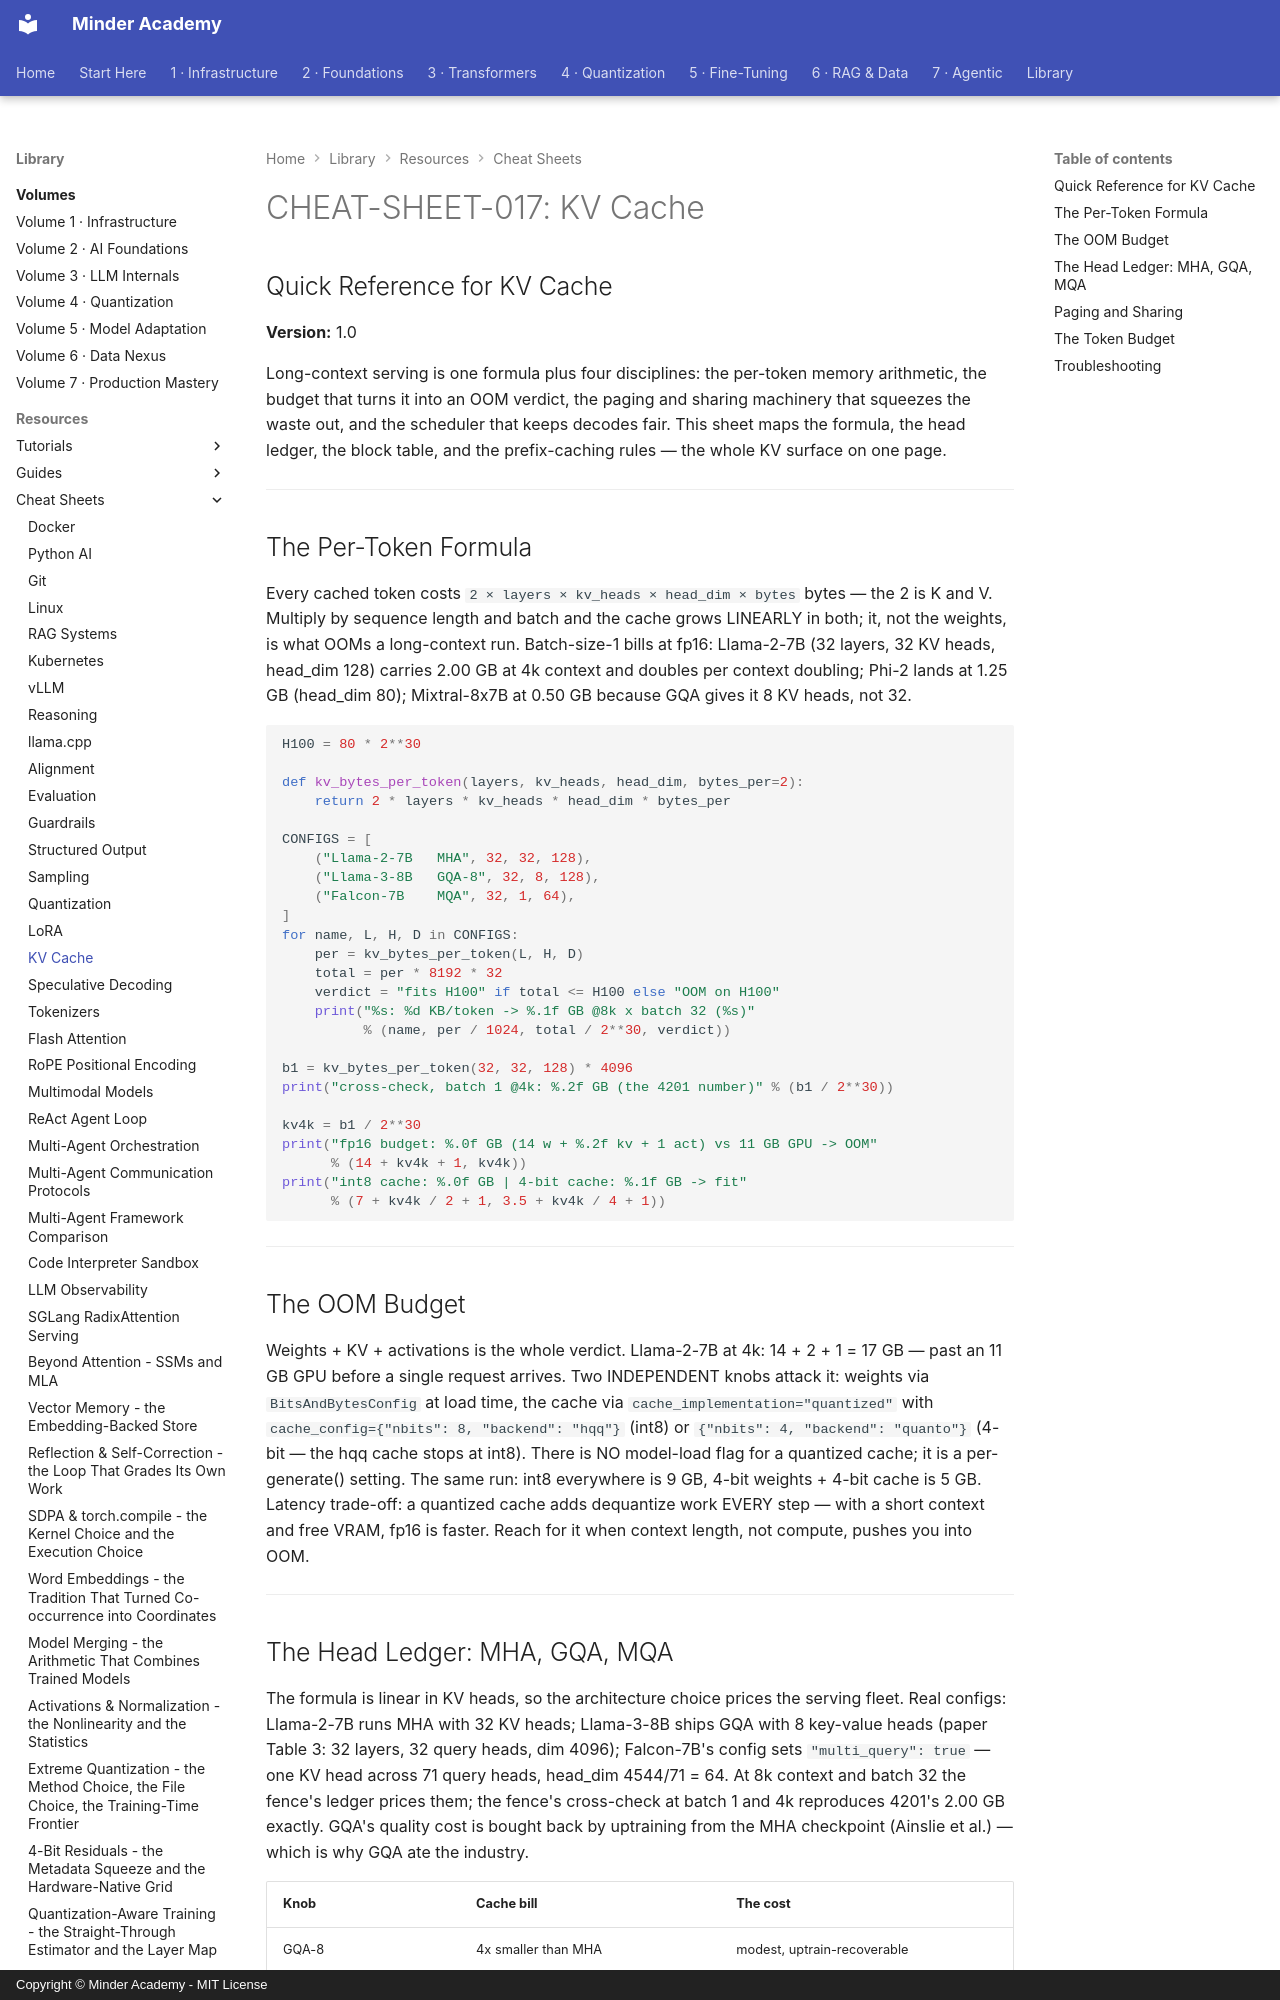

repository: minderhq/academy · page: learning-resources/cheat-sheets/CHEAT-SHEET-017-KV-Cache/index.html · generator: mkdocs · copyright: Copyright © Minder Academy - MIT License

---
Document ID: CHEAT-SHEET-017
Title: "CHEAT-SHEET-017: KV Cache"
Last Updated: 2026-10-11
Status: Complete
Difficulty: Advanced
Tags: ['cheatsheet', 'kv-cache', 'vllm', 'inference']
---

# CHEAT-SHEET-017: KV Cache

## Quick Reference for KV Cache

**Version:** 1.0

Long-context serving is one formula plus four disciplines: the
per-token memory arithmetic, the budget that turns it into an
OOM verdict, the paging and sharing machinery that squeezes the
waste out, and the scheduler that keeps decodes fair. This sheet
maps the formula, the head ledger, the block table, and the
prefix-caching rules — the whole KV surface on one page.

---

## The Per-Token Formula

Every cached token costs `2 × layers × kv_heads × head_dim × bytes`
bytes — the 2 is K and V. Multiply by sequence length and batch and
the cache grows LINEARLY in both; it, not the weights, is what OOMs
a long-context run. Batch-size-1 bills at fp16: Llama-2-7B
(32 layers, 32 KV heads, head_dim 128) carries 2.00 GB at 4k
context and doubles per context doubling; Phi-2 lands at 1.25 GB
(head_dim 80); Mixtral-8x7B at 0.50 GB because GQA gives it 8 KV
heads, not 32.

```python
H100 = 80 * 2**30

def kv_bytes_per_token(layers, kv_heads, head_dim, bytes_per=2):
    return 2 * layers * kv_heads * head_dim * bytes_per

CONFIGS = [
    ("Llama-2-7B   MHA", 32, 32, 128),
    ("Llama-3-8B   GQA-8", 32, 8, 128),
    ("Falcon-7B    MQA", 32, 1, 64),
]
for name, L, H, D in CONFIGS:
    per = kv_bytes_per_token(L, H, D)
    total = per * 8192 * 32
    verdict = "fits H100" if total <= H100 else "OOM on H100"
    print("%s: %d KB/token -> %.1f GB @8k x batch 32 (%s)"
          % (name, per / 1024, total / 2**30, verdict))

b1 = kv_bytes_per_token(32, 32, 128) * 4096
print("cross-check, batch 1 @4k: %.2f GB (the 4201 number)" % (b1 / 2**30))

kv4k = b1 / 2**30
print("fp16 budget: %.0f GB (14 w + %.2f kv + 1 act) vs 11 GB GPU -> OOM"
      % (14 + kv4k + 1, kv4k))
print("int8 cache: %.0f GB | 4-bit cache: %.1f GB -> fit"
      % (7 + kv4k / 2 + 1, 3.5 + kv4k / 4 + 1))
```

---

## The OOM Budget

Weights + KV + activations is the whole verdict. Llama-2-7B at 4k:
14 + 2 + 1 = 17 GB — past an 11 GB GPU before a single request
arrives. Two INDEPENDENT knobs attack it: weights via
`BitsAndBytesConfig` at load time, the cache via
`cache_implementation="quantized"` with
`cache_config={"nbits": 8, "backend": "hqq"}` (int8) or
`{"nbits": 4, "backend": "quanto"}` (4-bit — the hqq cache stops at
int8). There is NO model-load flag for a quantized cache; it is a
per-generate() setting. The same run: int8 everywhere is 9 GB, 4-bit
weights + 4-bit cache is 5 GB. Latency trade-off: a quantized cache
adds dequantize work EVERY step — with a short context and free
VRAM, fp16 is faster. Reach for it when context length, not compute,
pushes you into OOM.

---
